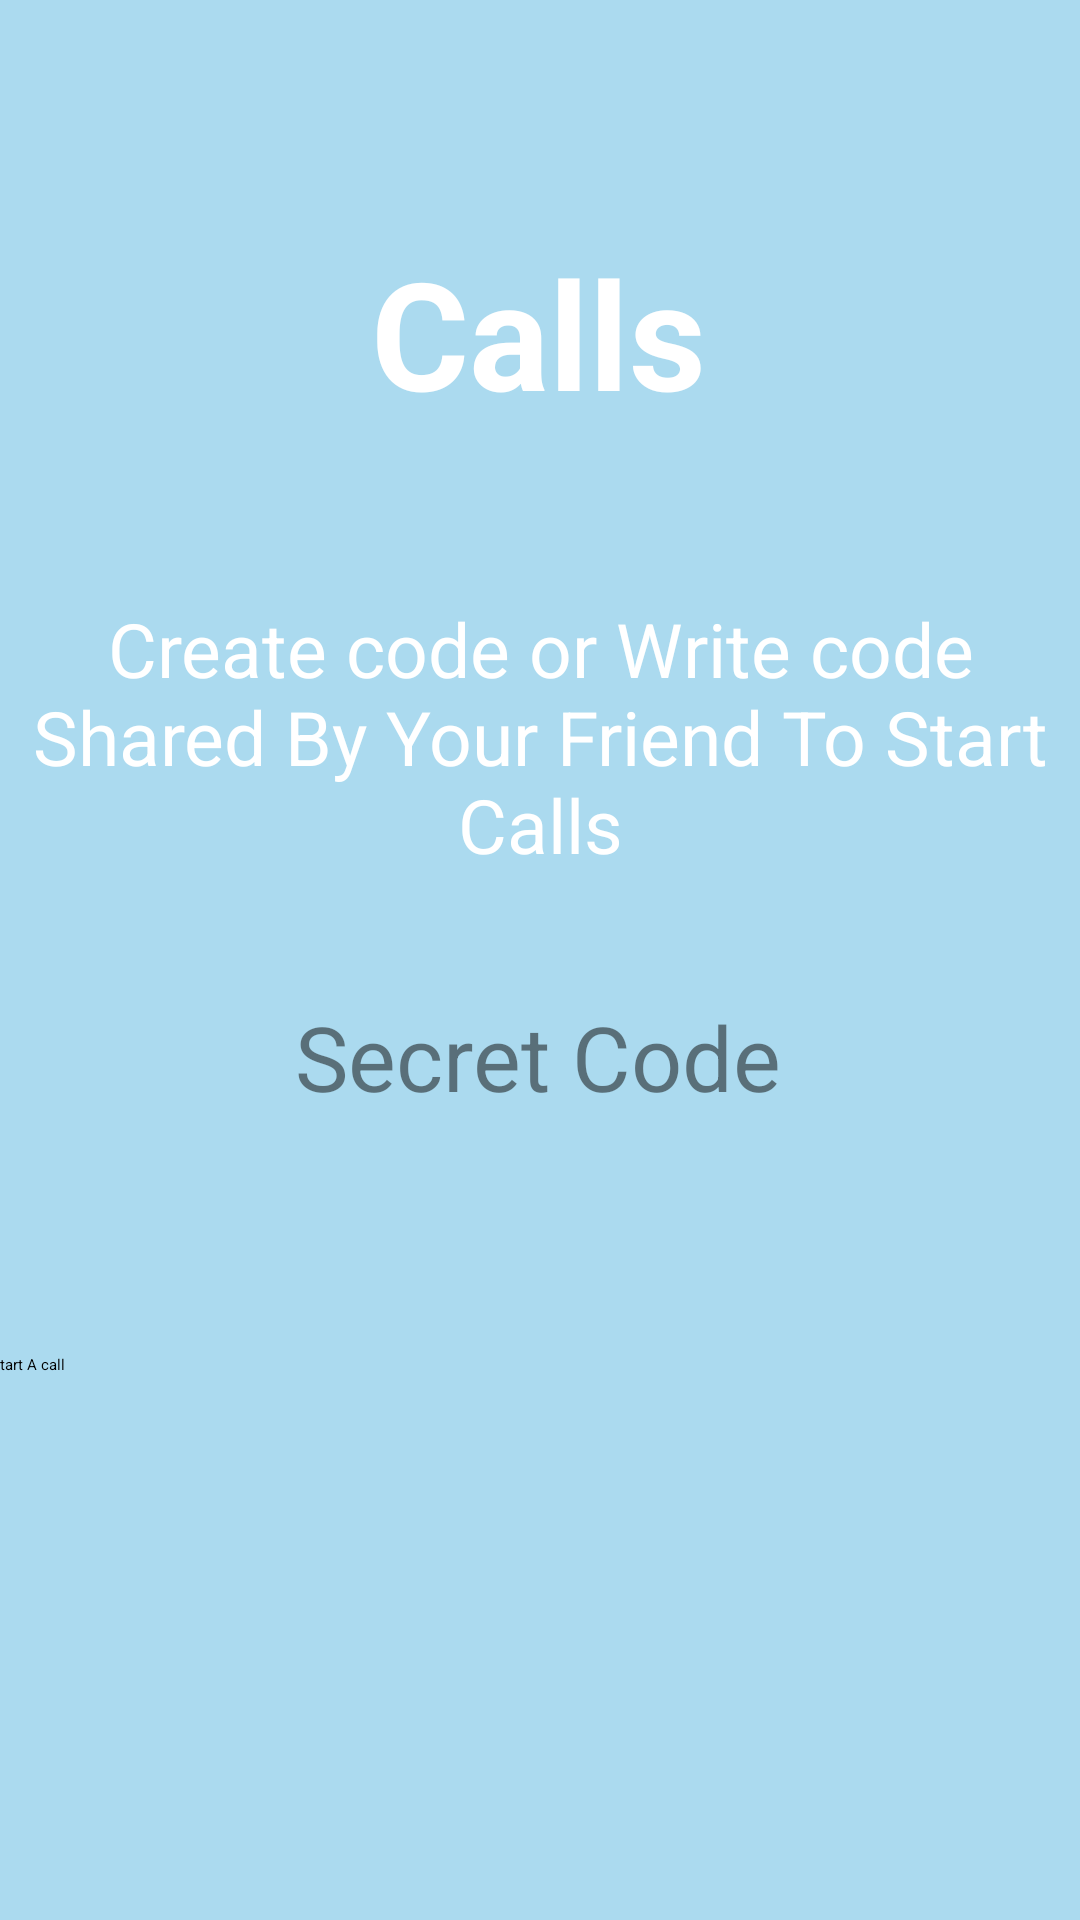

Layout XML and referenced resources for this Android screen:
<!-- AndroidManifest.xml: application theme Theme.OtpScreen -->
<!-- res/layout/activity_main_activity5_videocall.xml -->
<?xml version="1.0" encoding="utf-8"?>
<androidx.constraintlayout.widget.ConstraintLayout xmlns:android="http://schemas.android.com/apk/res/android"
    xmlns:app="http://schemas.android.com/apk/res-auto"
    xmlns:tools="http://schemas.android.com/tools"
    android:layout_width="match_parent"
    android:layout_height="match_parent"
    android:background="@color/clue"
    tools:context=".MainActivity5_videocall">


    <TextView
        android:id="@+id/textView8"
        android:layout_width="wrap_content"
        android:layout_height="wrap_content"
        android:text="Calls"
        android:textColor="#FFFFFF"
        android:textSize="50sp"
        android:textStyle="bold"
        app:layout_constraintBottom_toBottomOf="parent"
        app:layout_constraintEnd_toEndOf="parent"
        app:layout_constraintHorizontal_bias="0.498"
        app:layout_constraintStart_toStartOf="parent"
        app:layout_constraintTop_toTopOf="parent"
        app:layout_constraintVertical_bias="0.135" />

    <TextView
        android:id="@+id/textView9"
        android:layout_width="339dp"
        android:layout_height="92dp"
        android:text="Create code or Write code Shared By Your Friend To Start Calls"
        android:textAlignment="center"
        android:textColor="#FFFFFF"
        android:textSize="25sp"
        app:layout_constraintBottom_toBottomOf="parent"
        app:layout_constraintEnd_toEndOf="parent"
        app:layout_constraintStart_toStartOf="parent"
        app:layout_constraintTop_toTopOf="parent"
        app:layout_constraintVertical_bias="0.364" />

    <LinearLayout
        android:id="@+id/loginBtn"
        android:layout_width="382dp"
        android:layout_height="83dp"
        android:layout_marginStart="32dp"
        android:layout_marginEnd="32dp"

        android:background="@drawable/white_rounded_bg"
        android:gravity="center"
        android:orientation="horizontal"
        android:padding="5dp"
        app:layout_constraintBottom_toBottomOf="parent"
        app:layout_constraintEnd_toEndOf="parent"
        app:layout_constraintHorizontal_bias="0.514"
        app:layout_constraintStart_toStartOf="parent"

        app:layout_constraintTop_toTopOf="parent"
        app:layout_constraintVertical_bias="0.558">

        <EditText
            android:id="@+id/editText"
            android:layout_width="wrap_content"
            android:layout_height="wrap_content"
            android:ems="10"
            android:hint="Secret Code"
            android:inputType="text"
            android:textAlignment="center"
            android:textColor="#090909"
            android:textColorHint="#88101010"
            android:textSize="30sp"
            app:layout_constraintBottom_toBottomOf="parent"
            app:layout_constraintEnd_toEndOf="parent"
            app:layout_constraintHorizontal_bias="0.759"
            app:layout_constraintStart_toStartOf="parent"
            app:layout_constraintTop_toTopOf="parent" />

    </LinearLayout>

    <Button
        android:id="@+id/button6"
        android:layout_width="367dp"
        android:layout_height="73dp"
        android:layout_marginStart="54dp"
        android:layout_marginEnd="54dp"
        android:backgroundTint="@color/white"
        android:text="Start A call"
        android:textColor="#000000"
        app:cornerRadius="20dp"
        app:layout_constraintBottom_toBottomOf="parent"

        app:layout_constraintEnd_toEndOf="parent"
        app:layout_constraintStart_toStartOf="parent"
        app:layout_constraintTop_toTopOf="parent"
        app:layout_constraintVertical_bias="0.796"
        tools:ignore="MissingConstraints" />

    <ImageView
        android:id="@+id/imageView11"
        android:layout_width="wrap_content"
        android:layout_height="wrap_content"
        android:layout_marginStart="44dp"
        android:layout_marginBottom="534dp"
        app:layout_constraintBottom_toBottomOf="parent"
        app:layout_constraintStart_toEndOf="@+id/textView8"
        app:layout_constraintTop_toBottomOf="@+id/message"
        app:srcCompat="@drawable/vector" />

    <ImageView
        android:id="@+id/imageView15"
        android:layout_width="wrap_content"
        android:layout_height="wrap_content"
        android:layout_marginStart="56dp"
        android:layout_marginTop="76dp"
        android:layout_marginEnd="57dp"
        app:layout_constraintEnd_toEndOf="parent"
        app:layout_constraintStart_toEndOf="@+id/textView8"
        app:layout_constraintTop_toTopOf="parent"
        app:srcCompat="@drawable/vector2" />

    <ImageView
        android:id="@+id/imageView17"
        android:layout_width="wrap_content"
        android:layout_height="wrap_content"
        android:layout_marginBottom="27dp"
        app:layout_constraintBottom_toBottomOf="parent"
        app:layout_constraintEnd_toStartOf="@+id/imageView18"
        app:layout_constraintStart_toStartOf="@+id/imageView18"
        app:srcCompat="@drawable/vector4" />

    <ImageView
        android:id="@+id/imageView18"
        android:layout_width="wrap_content"
        android:layout_height="wrap_content"
        android:layout_marginStart="22dp"
        android:layout_marginTop="45dp"
        android:layout_marginBottom="54dp"
        app:layout_constraintBottom_toBottomOf="@+id/imageView17"
        app:layout_constraintStart_toStartOf="parent"
        app:layout_constraintTop_toBottomOf="@+id/button6"
        app:srcCompat="@drawable/vector3" />

    <ImageView
        android:id="@+id/message"
        android:layout_width="44dp"
        android:layout_height="0dp"
        android:layout_marginStart="31dp"
        android:layout_marginTop="16dp"
        android:layout_marginEnd="19dp"
        android:layout_marginBottom="79dp"
        app:layout_constraintBottom_toTopOf="@+id/imageView11"
        app:layout_constraintEnd_toEndOf="parent"
        app:layout_constraintStart_toStartOf="@+id/imageView15"
        app:layout_constraintTop_toTopOf="parent"
        app:srcCompat="@drawable/chatting" />
</androidx.constraintlayout.widget.ConstraintLayout>
<!-- resources referenced by this layout -->
<resources>
  <color name="clue">#ABDAEF</color>
  <color name="white">#FFFFFFFF</color>
  <style name="Theme.OtpScreen" parent="ChatSDKTheme">
          
          <item name="colorPrimary">@color/purple_500</item>
          <item name="colorPrimaryVariant">@color/purple_700</item>
          <item name="colorOnPrimary">@color/white</item>
          
          <item name="colorSecondary">@color/teal_200</item>
          <item name="colorSecondaryVariant">@color/teal_700</item>
          <item name="colorOnSecondary">@color/black</item>
          
          <item name="android:statusBarColor" tools:targetApi="l">?attr/colorPrimaryVariant</item>
          
      </style>
  <color name="purple_500">#FF6200EE</color>
  <color name="purple_700">#FF3700B3</color>
  <color name="teal_200">#FF03DAC5</color>
  <color name="teal_700">#FF018786</color>
  <color name="black">#FF000000</color>
</resources>
